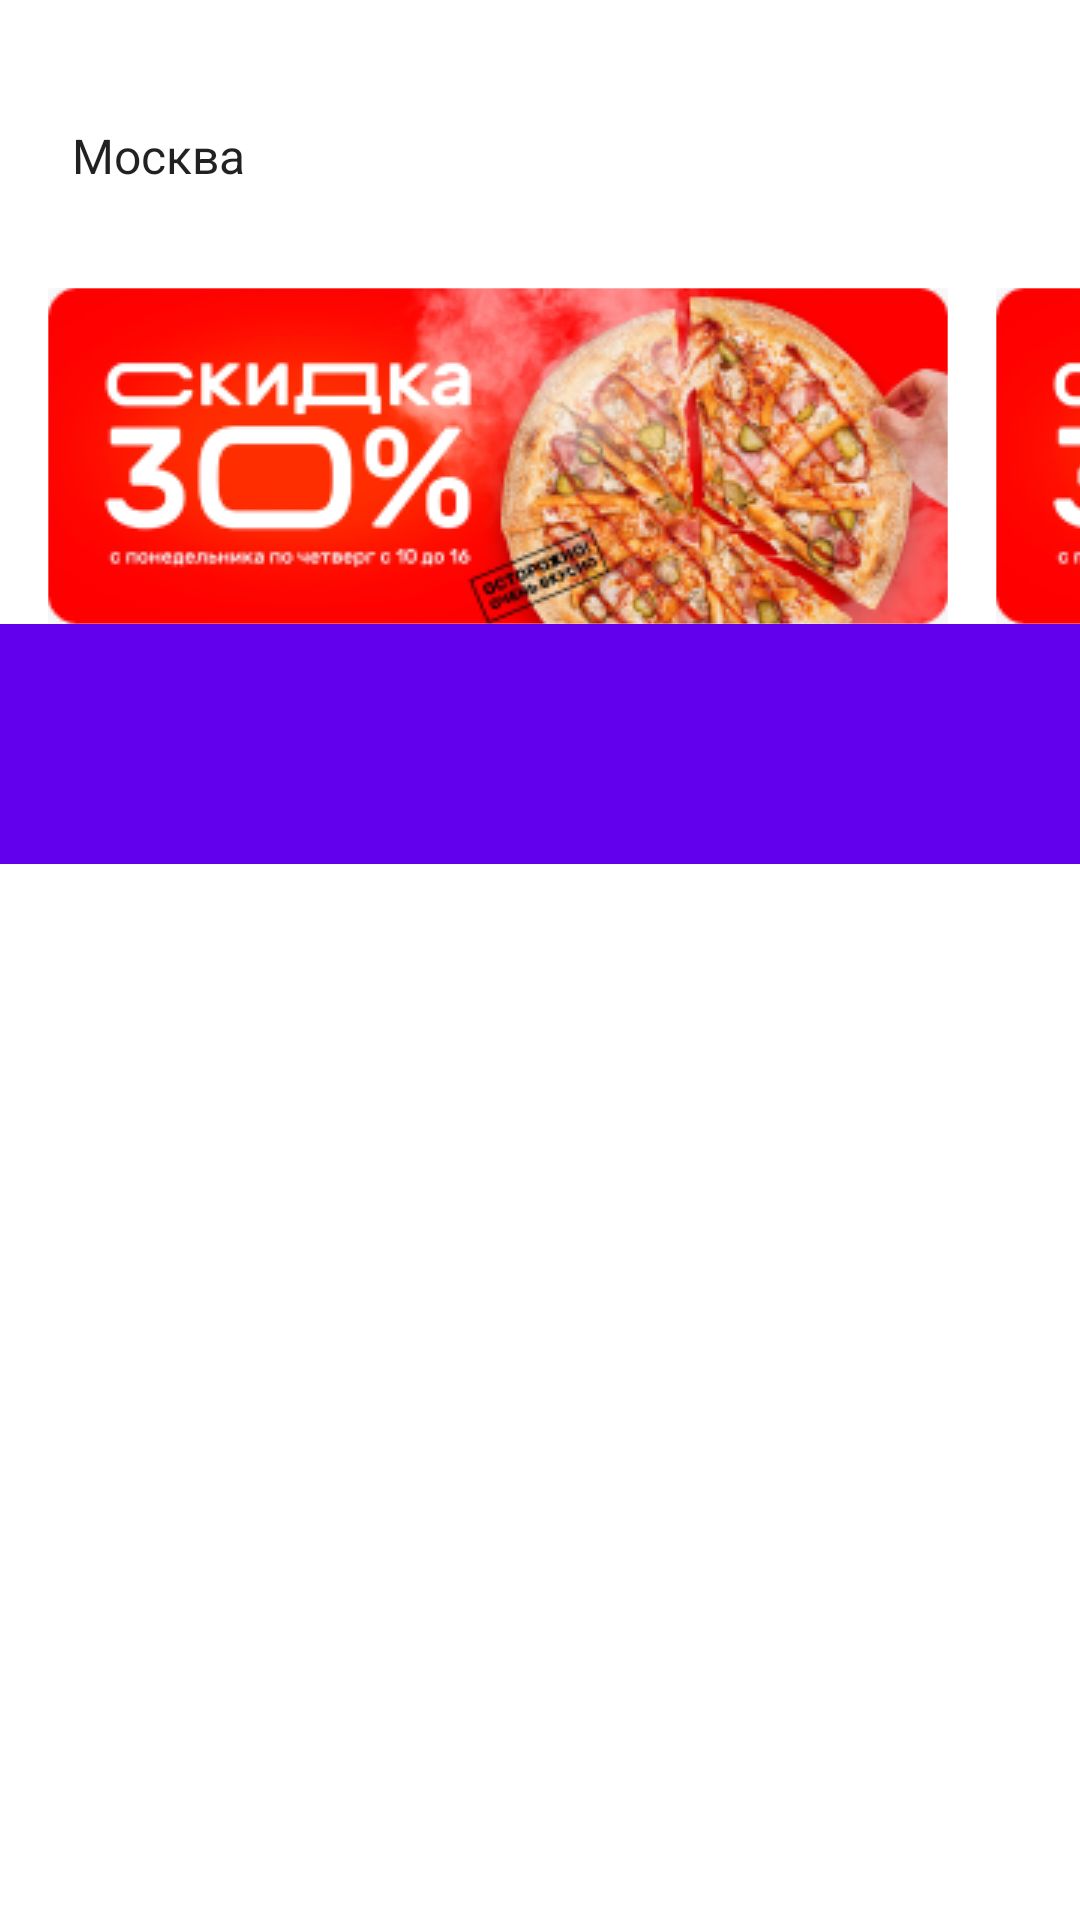

Android layout source for this screen:
<!-- AndroidManifest.xml: application theme Theme.MenuApp -->
<!-- res/layout/fragment_menu.xml -->
<?xml version="1.0" encoding="utf-8"?>
<LinearLayout xmlns:android="http://schemas.android.com/apk/res/android"
    xmlns:app="http://schemas.android.com/apk/res-auto"
    xmlns:tools="http://schemas.android.com/tools"
    android:layout_width="match_parent"
    android:layout_height="match_parent"
    android:orientation="vertical">

    <androidx.appcompat.widget.Toolbar
        android:layout_width="match_parent"
        android:layout_height="56dp"
        android:layout_marginTop="24dp"
        android:layout_marginBottom="16dp"
        app:contentInsetStart="0dp">

        <Spinner
            android:layout_width="88dp"
            android:layout_height="24dp"
            android:layout_gravity="start"
            android:layout_marginStart="16dp"
            android:background="@drawable/background_spinner"
            android:entries="@array/cities"
            android:theme="@style/SpinnerTheme" />

        <ImageButton
            android:layout_width="wrap_content"
            android:layout_height="wrap_content"
            android:layout_gravity="end"
            android:layout_marginEnd="16dp"
            android:background="@android:color/transparent"
            android:src="@drawable/icon_qr_code" />
    </androidx.appcompat.widget.Toolbar>

    <androidx.coordinatorlayout.widget.CoordinatorLayout
        android:id="@+id/fragment_menu"
        android:layout_width="match_parent"
        android:layout_height="match_parent">

        <ProgressBar
            android:id="@+id/progress"
            android:layout_width="80dp"
            android:layout_height="80dp"
            android:layout_gravity="center"
            android:indeterminate="true"
            android:indeterminateTint="@color/pink"
            android:indeterminateTintMode="src_atop"
            android:visibility="gone" />

        <com.google.android.material.appbar.AppBarLayout
            android:id="@+id/app_bar"
            android:layout_width="match_parent"
            android:layout_height="wrap_content"
            app:liftOnScroll="true"
            app:liftOnScrollColor="@android:color/white">

            <com.google.android.material.appbar.CollapsingToolbarLayout
                android:layout_width="match_parent"
                android:layout_height="wrap_content"
                app:contentScrim="@android:color/transparent"
                app:layout_scrollFlags="scroll|exitUntilCollapsed">

                <include layout="@layout/banner" />
            </com.google.android.material.appbar.CollapsingToolbarLayout>

            <androidx.recyclerview.widget.RecyclerView
                android:id="@+id/categories"
                android:layout_width="match_parent"
                android:layout_height="80dp"
                android:clipToPadding="false"
                android:overScrollMode="never"
                android:paddingHorizontal="16dp"
                tools:itemCount="1"
                tools:listitem="@layout/item_categories" />
        </com.google.android.material.appbar.AppBarLayout>

        <androidx.recyclerview.widget.RecyclerView
            android:id="@+id/meals_list"
            android:layout_width="match_parent"
            android:layout_height="match_parent"
            android:overScrollMode="never"
            app:layout_behavior="@string/appbar_scrolling_view_behavior"
            tools:itemCount="10"
            tools:listitem="@layout/item_meals_list" />
    </androidx.coordinatorlayout.widget.CoordinatorLayout>
</LinearLayout>
<!-- res/layout/banner.xml (included above) -->
<?xml version="1.0" encoding="utf-8"?>
<HorizontalScrollView
    xmlns:android="http://schemas.android.com/apk/res/android"
    android:layout_width="match_parent"
    android:layout_height="112dp"
    android:scrollbars="none"
    android:background="@color/white">

    <LinearLayout
        android:layout_width="wrap_content"
        android:layout_height="match_parent"
        android:orientation="horizontal">

        <Space
            android:layout_width="16dp"
            android:layout_height="0dp"/>

        <ImageButton
            android:layout_width="300dp"
            android:layout_height="112dp"
            android:src="@drawable/banner"/>

        <Space
            android:layout_width="16dp"
            android:layout_height="0dp"/>

        <ImageButton
            android:layout_width="300dp"
            android:layout_height="112dp"
            android:src="@drawable/banner"/>

        <Space
            android:layout_width="16dp"
            android:layout_height="0dp"/>

        <ImageButton
            android:layout_width="300dp"
            android:layout_height="112dp"
            android:src="@drawable/banner" />

        <Space
            android:layout_width="16dp"
            android:layout_height="0dp"/>
    </LinearLayout>
</HorizontalScrollView>
<!-- res/layout/item_categories.xml (included above) -->
<?xml version="1.0" encoding="utf-8"?>
<FrameLayout
    xmlns:android="http://schemas.android.com/apk/res/android"
    xmlns:app="http://schemas.android.com/apk/res-auto"
    xmlns:tools="http://schemas.android.com/tools"
    android:layout_width="92dp"
    android:layout_height="match_parent">

    <androidx.cardview.widget.CardView
        android:id="@+id/category_container"
        android:layout_width="88dp"
        android:layout_height="32dp"
        android:layout_gravity="center"
        app:cardCornerRadius="8dp"
        app:cardElevation="6dp">

        <TextView
            android:id="@+id/category"
            android:layout_width="80dp"
            android:layout_height="wrap_content"
            android:layout_gravity="center"
            android:gravity="center"
            tools:text="Пицца"
            android:textSize="13sp"
            android:textColor="@color/light_gray"/>
    </androidx.cardview.widget.CardView>
</FrameLayout>
<!-- res/layout/item_meals_list.xml (included above) -->
<?xml version="1.0" encoding="utf-8"?>
<LinearLayout xmlns:android="http://schemas.android.com/apk/res/android"
    android:layout_width="match_parent"
    android:layout_height="151dp"
    xmlns:tools="http://schemas.android.com/tools"
    android:orientation="horizontal"
    xmlns:app="http://schemas.android.com/apk/res-auto">

    <ImageView
        android:id="@+id/image"
        android:layout_width="135dp"
        android:layout_height="135dp"
        android:layout_marginStart="16dp"
        android:layout_gravity="center_vertical"
        android:adjustViewBounds="true"
        android:scaleType="centerInside"/>
    
    <androidx.constraintlayout.widget.ConstraintLayout
        android:layout_width="match_parent"
        android:layout_height="135dp"
        android:layout_marginStart="22dp"
        android:layout_marginEnd="22dp"
        android:layout_gravity="center_vertical">

        <TextView
            android:id="@+id/title"
            android:layout_width="171dp"
            android:layout_height="19dp"
            android:textStyle="bold"
            app:layout_constraintTop_toTopOf="parent"
            app:layout_constraintLeft_toLeftOf="parent"
            app:layout_constraintBottom_toTopOf="@id/info"
            tools:text="Пепперони"/>

        <TextView
            android:id="@+id/info"
            android:layout_width="171dp"
            android:layout_height="68dp"
            android:layout_marginTop="8dp"
            android:textColor="@color/gray"
            app:layout_constraintTop_toBottomOf="@id/title"
            app:layout_constraintLeft_toLeftOf="parent"
            tools:text="Вкусная пицца..."/>

        <TextView
            android:layout_width="87dp"
            android:layout_height="32dp"
            android:text="@string/meal_price"
            android:gravity="center"
            android:textColor="@color/pink"
            android:background="@drawable/background_price_button"
            app:layout_constraintRight_toRightOf="parent"
            app:layout_constraintBottom_toBottomOf="parent" />
    </androidx.constraintlayout.widget.ConstraintLayout>
</LinearLayout>
<!-- resources referenced by this layout -->
<resources>
  <string-array name="cities">
          <item>Москва</item>
          <item>Санкт-Петербург</item>
          <item>Екатеринбург</item>
      </string-array>
  <color name="gray">#AAAAAD</color>
  <color name="light_gray">#C3C4C9</color>
  <color name="pink">#FD3A69</color>
  <color name="white">#FFFFFFFF</color>
  <!-- drawable background_price_button (drawable) -->
  <?xml version="1.0" encoding="utf-8"?>
  <shape xmlns:android="http://schemas.android.com/apk/res/android" android:shape="rectangle" >
      <solid android:color="@android:color/transparent" />
      <stroke android:width="1dp" android:color="@color/pink"/>
      <corners android:radius="5dp"/>
  </shape>
  <!-- drawable background_spinner (drawable) -->
  <?xml version="1.0" encoding="utf-8"?>
  <selector xmlns:android="http://schemas.android.com/apk/res/android">
      <item>
          <layer-list>
              <item>
                  <color
                      android:color="@android:color/transparent"/>
              </item>
              <item
                  android:gravity="center_vertical|right"
                  android:drawable="@drawable/icon_spinner">
              </item>
          </layer-list>
      </item>
  </selector>
  <!-- drawable banner: png bitmap (drawable, 79972 bytes) -->
  <string name="meal_price">от 345 р</string>
  <style name="SpinnerTheme">
          <item name="android:textSize">16sp</item>
      </style>
  <style name="Theme.MenuApp" parent="Base.Theme.MenuApp" />
  <style name="Base.Theme.MenuApp" parent="Theme.MaterialComponents.Light.NoActionBar">
          
          
          <item name="android:statusBarColor">@color/pale_white</item>
          <item name="android:windowLightStatusBar">true</item>
      </style>
  <color name="pale_white">#F0F0F0</color>
</resources>
